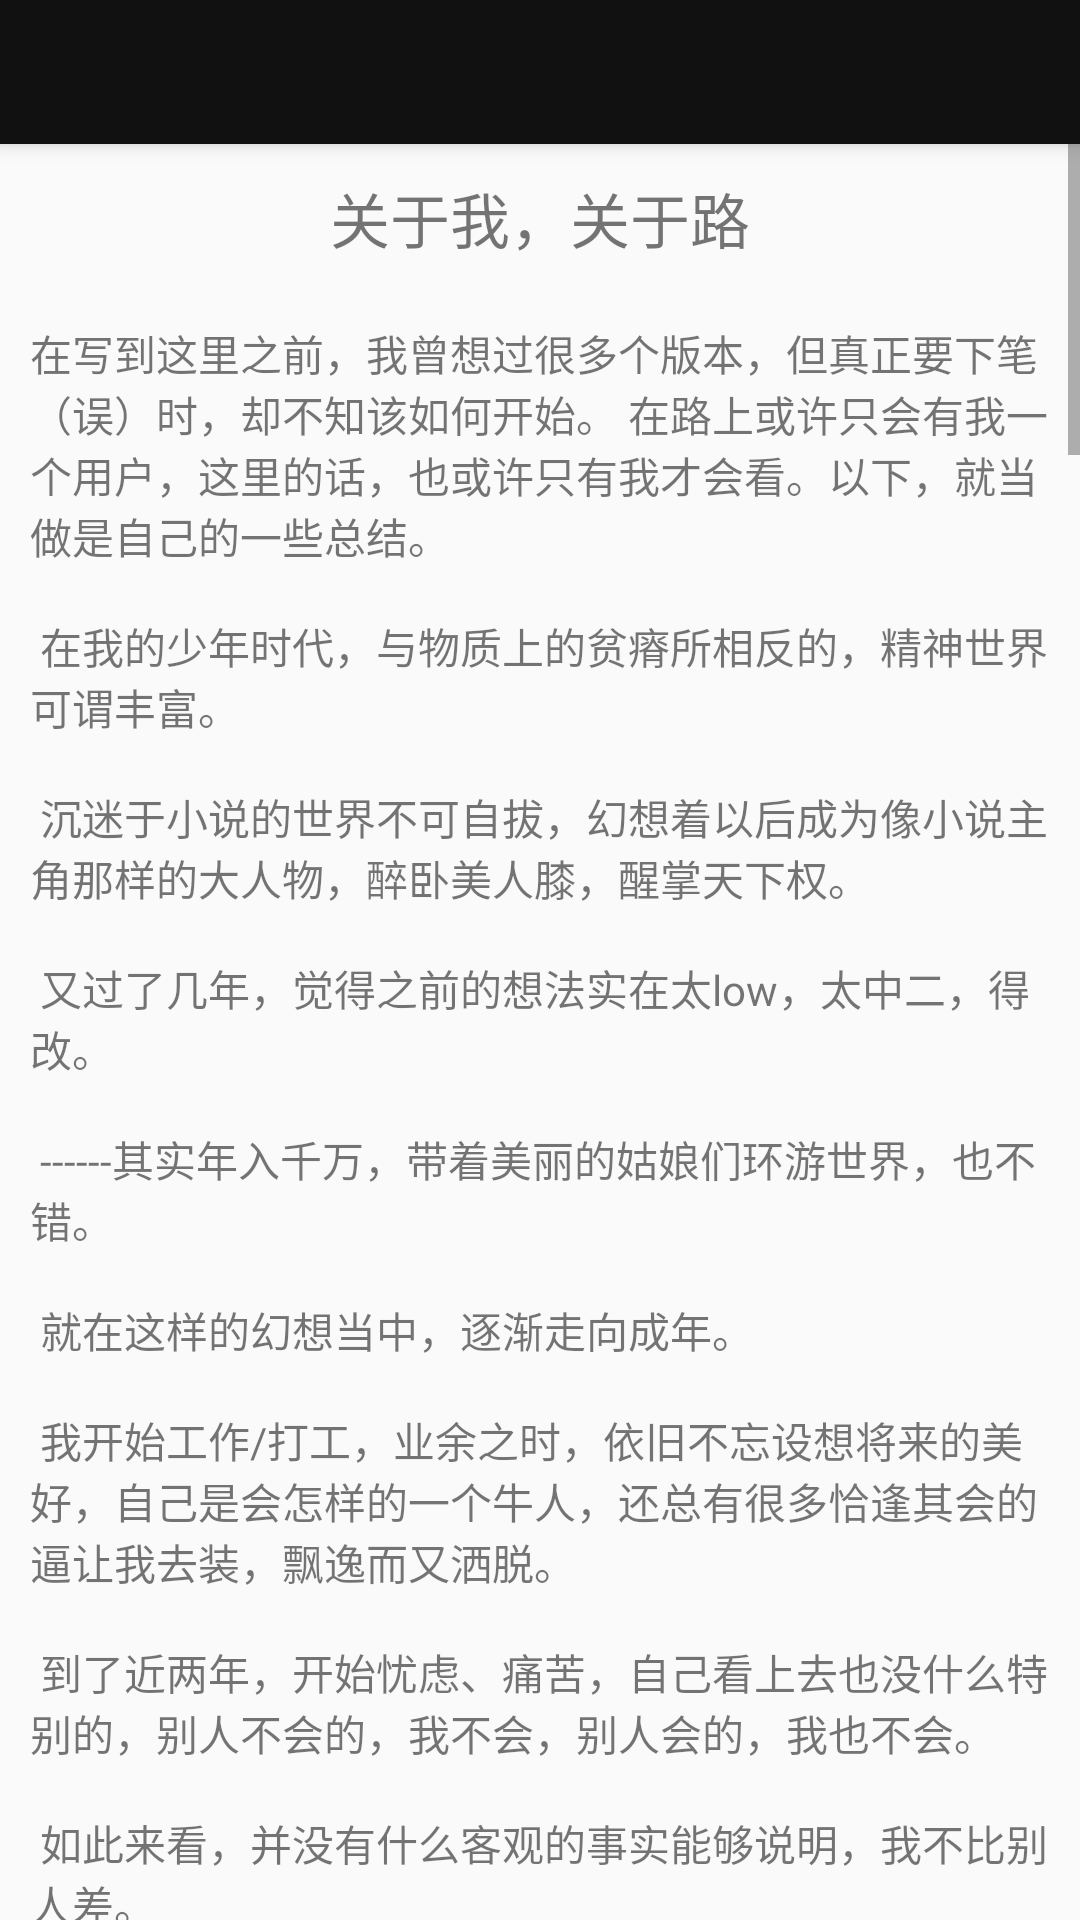

Write the Android layout XML for this screen, with the resource values it uses.
<!-- AndroidManifest.xml: application theme AppTheme -->
<!-- res/layout/about_me_page.xml -->
<?xml version="1.0" encoding="utf-8"?>
<LinearLayout xmlns:android="http://schemas.android.com/apk/res/android"
    android:layout_width="match_parent"
    android:layout_height="match_parent"
    android:orientation="vertical">
    <include layout="@layout/universal_toolbar" />
<ScrollView
    android:layout_height="wrap_content"
    android:layout_width="match_parent">
    <LinearLayout
        android:orientation="vertical" android:layout_width="match_parent"
        android:layout_height="wrap_content">
        <TextView
            android:layout_width="match_parent"
            android:layout_height="wrap_content"
            android:text="@string/about_me_title"
            android:textSize="20sp"
            android:gravity="center"
            android:layout_margin="10dp"/>
        <TextView
            android:layout_width="match_parent"
            android:layout_height="wrap_content"
            android:layout_margin="10dp"
            android:text="@string/about_me_content"
            android:visibility="visible"/>
        <TextView
            android:layout_width="match_parent"
            android:layout_height="wrap_content"
            android:layout_margin="10dp"
            android:text="@string/about_me_reference_title"
            android:gravity="center"/>
        <TextView
            android:layout_width="match_parent"
            android:layout_height="wrap_content"
            android:layout_margin="10dp"
            android:text="@string/about_me_reference_content"/>

    </LinearLayout>
</ScrollView>
</LinearLayout>
<!-- res/layout/universal_toolbar.xml (included above) -->
<?xml version="1.0" encoding="utf-8"?>
    <android.support.v7.widget.Toolbar
        xmlns:android="http://schemas.android.com/apk/res/android"
        xmlns:app="http://schemas.android.com/apk/res-auto"
        android:layout_width="match_parent"
        android:layout_height="48dp"
        app:elevation="4dp"
        android:background="?attr/colorPrimary"
        android:theme="@style/ThemeOverlay.AppCompat.Dark.ActionBar"
        app:popupTheme="@style/ThemeOverlay.AppCompat.Light"
        android:id="@+id/universal_toolbar"
        android:fitsSystemWindows="true"
        app:contentInsetLeft="0dp"
        app:contentInsetStart="0dp">
    <RelativeLayout
        android:layout_width="match_parent"
        android:layout_height="match_parent">
        <TextView
            android:layout_width="wrap_content"
            android:layout_height="wrap_content"
            android:textColor="#eeeeee"
            android:layout_centerHorizontal="true"
            android:layout_alignParentBottom="true"
            android:layout_marginBottom="8dp"
            android:textSize="18sp"
            android:layout_marginStart="5dp"
            android:id="@+id/universal_toolbar_text"/>
        <ProgressBar
            style="?android:attr/progressBarStyle"
            android:layout_width="35dp"
            android:layout_height="35dp"
            android:id="@+id/universal_toolbar_progressbar"
            android:layout_alignParentEnd="true"
            android:layout_centerVertical="true"
            android:layout_marginEnd="15dp"
            android:visibility="gone"/>
    </RelativeLayout>

</android.support.v7.widget.Toolbar>
<!-- resources referenced by this layout -->
<resources>
  <string name="about_me_content">
          在写到这里之前，我曾想过很多个版本，但真正要下笔（误）时，却不知该如何开始。
          在路上或许只会有我一个用户，这里的话，也或许只有我才会看。以下，就当做是自己的一些总结。\n\n
          在我的少年时代，与物质上的贫瘠所相反的，精神世界可谓丰富。\n\n
          沉迷于小说的世界不可自拔，幻想着以后成为像小说主角那样的大人物，醉卧美人膝，醒掌天下权。\n\n
          又过了几年，觉得之前的想法实在太low，太中二，得改。\n\n
          ------其实年入千万，带着美丽的姑娘们环游世界，也不错。\n\n
          就在这样的幻想当中，逐渐走向成年。\n\n
          我开始工作/打工，业余之时，依旧不忘设想将来的美好，自己是会怎样的一个牛人，还总有很多恰逢其会的逼让我去装，飘逸而又洒脱。\n\n
          到了近两年，开始忧虑、痛苦，自己看上去也没什么特别的，别人不会的，我不会，别人会的，我也不会。\n\n
          如此来看，并没有什么客观的事实能够说明，我不比别人差。\n\n
          设想中更优秀的自己，与我渐行渐远，我永远也成不了那样的人了。\n\n
          每每深夜中想到此处，便辗转难眠。\n\n
          我终于想要证明自己，用别人都认可的方式，不再逃避现实。不过这一切好像都已经太晚了。\n\n
          同龄人大概是大学毕业的年纪，而我的学习才蹒跚起步。\n\n
          有多想回到那些起早贪黑玩游戏的日子里努力学习自不用说，但辩证的想，如果没有这些经历，即便重活一次，也不会有什么变化。\n\n
          过去的事情已经尘埃落定，是无法改变的了，但未来不是，这也是我爱幻想未来的原因。\n\n
          时间本身没有力量，但我们在这时间内做的事情有。\n\n
          所以我开始学习Android，只为了几年后一个不同的自己。\n\n
          看过朱炫的一篇文，有句话说『这种只要剧情稍微热血一点就会热泪盈眶的傻逼，已经不多了』。\n\n
          我想，我注定就是这样的傻逼。\n\n
          2016/3/23\n\n\n\n
          附:
      </string>
  <string name="about_me_reference_content">
          首先，少年，答应别人的承诺，就一定要兑现。\n\n
          我以前啊，和你一样，很想成为一个很厉害很厉害很厉害的人。\n\n
          喜欢看热血的东西，幻想自己是屠龙的勇士，登塔的先锋，我左手有剑，右手有光，没头没脑的燃烧自己，敌人的骑军来了，我说你们何人堪与之战，我的女人在等我。\n\n
  后来我现实了一点，我觉得我要成为那种说走就走，说日就日的男人，我梳大背头，流浪在欧洲或者新几内亚的，我拍孩子，拍野兽，拍流浪的雏妓，与罗伯特德尼罗握手，说嘿，我给你写了愤怒的公牛2。\n\n
  再后来，我觉得我人生的梦想，是在城市中心买上一间顶层公寓，把一整面墙都改造成钢化玻璃，在灯火通明的夜晚，我就要端着酒站在巨大的窗前，看整个城市在呼吸，然后我的朋友叩门，他带来了一打嫩模，我们就玩一些成年人的游戏。\n\n
  现在，我发现龙并不存在，我不会骑马，不会用单反，家住2楼，我能做的，就是把眼前的事儿做好，赚到足够的钱，这样我可以给我的姑娘一个地球仪，然后用飞镖扎它，扎到哪儿，就去哪儿玩。\n\n
  这样看来，虽然我的想法随着生殖器的发育，始终在变，但那个很厉害很厉害的人，一直离我很远，甚至越来越远。\n\n
  我心中曾经执剑的少年，此刻也混迹在市井之间。\n\n
  血似乎都凉了。\n\n
  我也不是没有惶恐过，是不是我这一生，都不能左手持剑，右手握着罗伯特德尼罗，说这里的嫩模随便你玩但是你他妈别从窗户上掉下去。\n\n
  这样一看，我逊得不行，我的朋友都是一些凡人，比我还逊，业余生活就是推塔、中单、跪。\n\n
  我心想，我是不是这辈子都要做一个逊逼，直到我的坟墓上写好墓志铭，我甚至都想好了：\n\n
  我来，我见，我挂了。\n\n
  最后我给了自己一个否定的答复，我不要。\n\n
  我喜欢我的朋友们，喜欢我现在的生活，首先我希望你明白，没有厉害与逊逼得区分，只有血的凉与热，有的人觉得生活就这样吧，我算了，现在没什么不好。\n\n
  有的人觉得生活这样挺好，但是我还要更好。\n\n
  这种只要剧情稍微热血一点就会热泪盈眶的傻逼，已经不多了，一刻也不要停留。\n\n
  所以现在，我和你不一样了，我仍然想成为一个很厉害很厉害很厉害的人，像我们这种剧情稍微热血一点就会热泪盈眶的傻逼，要好好珍惜自己。\n\n
  很多人坐下来了，跟你说你不行，说你省点儿心吧，说你请静一静。\n\n
  汹涌的人群就把你这样的少年淹没了，人群散去的时候，你也不见了，你那些承诺，谁也听不见，这个世界对于你，就再不可能有什么更有趣更漂亮的女朋友。\n\n
  你就失约了，小逼崽子。\n\n
  这么跟你说。\n\n
  虽然随着年龄的增长，我趋于现实，不能像你那样分分钟冲动的燃烧，然而我每时每刻都有想做的事，有想达成的目标。\n\n
  不排除以后的某一年，我会握着罗伯特德尼罗的手，他说这是你写得吗，愤怒的公牛2，只要他还没死。\n\n
  故事里拳王拉莫塔忍着伤，他举着铁拳，挥汗如雨，要和命运斗争，他说我怎么能失约呢，我是那个要成为很厉害很厉害的拳王拉莫塔！\n\n
  小伙儿，成为很厉害很厉害的人，最重要的，就是要热血，永远也不要让你的血凉下去，你凉下去了，就再也不能找到一个更有趣更漂亮的女友，你就失约了，于是那天她踏梦而来，就成了一个彻头彻尾的笑话。\n\n
  当有一天你成为你讨厌的那种人，浑浑噩噩，你走在街上，看见那些更有趣更漂亮的女孩，你会不会想起多年以前，你说我答应你，在一个承诺就是永远的年纪。\n\n
  读书，交友，美容，都不如你这一腔狗血，滚烫，灼人，你要燃上大半辈子，才对得起你现在说的这些话。\n\n
  我听闻最美的故事，是公主死去了，屠龙的少年还在燃烧。\n\n
  火苗再小，你都要反复的点燃。\n\n
  所谓热血的少年，青涩的爱恋，死亡与梦之约。\n\n
  这么好的故事。\n\n
  你可别演砸了。\n\n
          朱炫\n
          发布于 2014-03-11\n
      </string>
  <string name="about_me_reference_title">
          要怎样努力，才能成为很厉害的人？
      </string>
  <string name="about_me_title">关于我，关于路</string>
  <style name="AppTheme" parent="Base">
      </style>
  <style name="Base" parent="Theme.AppCompat.Light.NoActionBar">
          
          <item name="colorPrimary">#111111</item>
          <item name="colorPrimaryDark">@color/colorPrimaryDark</item>
          <item name="colorAccent">@color/colorAccent</item>
          <item name="android:textColorPrimary">#FFFFFF</item>
          <item name="android:editTextColor">#333333</item>
      </style>
  <color name="colorPrimaryDark">#303F9F</color>
  <color name="colorAccent">#FF4081</color>
</resources>
